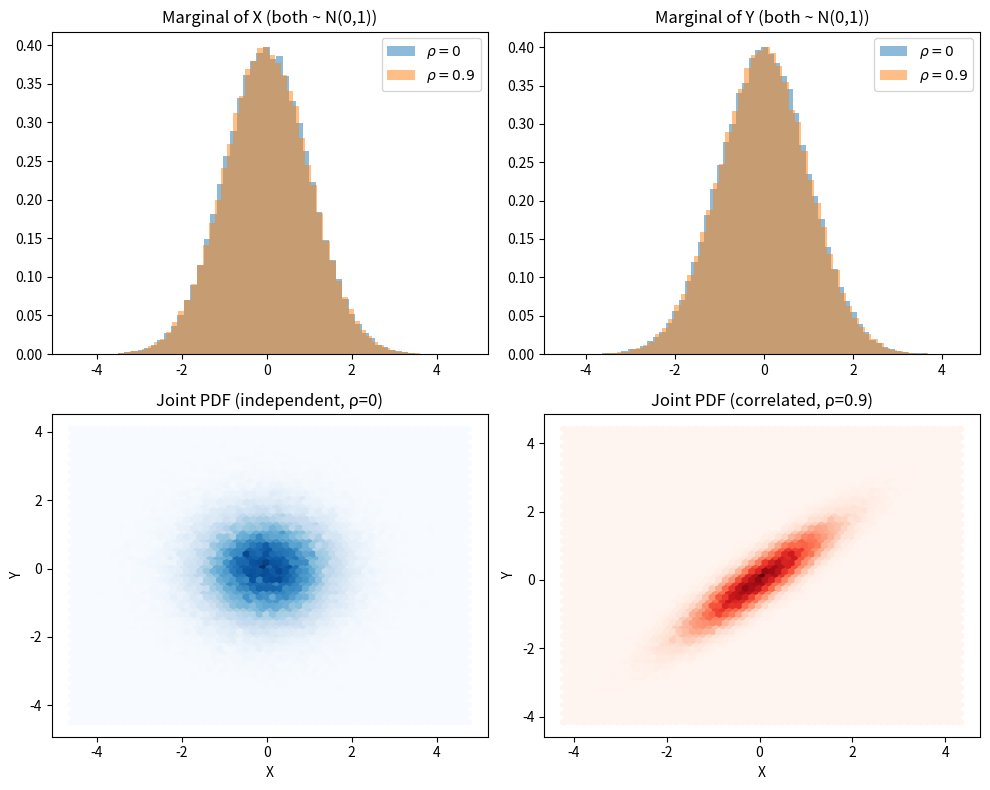

Recreate this plot in Python.
import numpy as np
import matplotlib.pyplot as plt

rng = np.random.default_rng(0)

def sample_bivariate_normal(n, rho, rng):
    """Return samples (x, y) ~ N([0,0], [[1, rho], [rho, 1]])."""
    cov = np.array([[1.0, rho],
                    [rho, 1.0]])
    L = np.linalg.cholesky(cov)
    z = rng.standard_normal(size=(n, 2))
    return (z @ L.T)  # shape (n, 2)

# --- generate two *different* joints with the same N(0,1) marginals ---
n = 100_000
xy_indep = sample_bivariate_normal(n, rho=0.0, rng=rng)   # independent
xy_corr  = sample_bivariate_normal(n, rho=0.9, rng=rng)   # strongly correlated

x0, y0 = xy_indep[:,0], xy_indep[:,1]
x1, y1 = xy_corr[:,0],  xy_corr[:,1]

# --- print quick stats: marginals match, correlation differs ---
print("Means (indep):", np.mean(x0), np.mean(y0), "  Stds:", np.std(x0), np.std(y0), "  Corr:", np.corrcoef(x0,y0)[0,1])
print("Means (corr) :", np.mean(x1), np.mean(y1), "  Stds:", np.std(x1), np.std(y1), "  Corr:", np.corrcoef(x1,y1)[0,1])

# --- plot: marginals overlap; joints differ ---
fig, axes = plt.subplots(2, 2, figsize=(10, 8))

# X marginal: overlay histograms
axes[0,0].hist(x0, bins=60, density=True, alpha=0.5, label=r"$\rho=0$")
axes[0,0].hist(x1, bins=60, density=True, alpha=0.5, label=r"$\rho=0.9$")
axes[0,0].set_title("Marginal of X (both ~ N(0,1))")
axes[0,0].legend()

# Y marginal: overlay histograms
axes[0,1].hist(y0, bins=60, density=True, alpha=0.5, label=r"$\rho=0$")
axes[0,1].hist(y1, bins=60, density=True, alpha=0.5, label=r"$\rho=0.9$")
axes[0,1].set_title("Marginal of Y (both ~ N(0,1))")
axes[0,1].legend()

# Joint: scatter/hexbin (use hexbin for clarity)
hb0 = axes[1,0].hexbin(x0, y0, gridsize=60, cmap="Blues")
axes[1,0].set_title("Joint PDF (independent, ρ=0)")
axes[1,0].set_xlabel("X"); axes[1,0].set_ylabel("Y")

hb1 = axes[1,1].hexbin(x1, y1, gridsize=60, cmap="Reds")
axes[1,1].set_title("Joint PDF (correlated, ρ=0.9)")
axes[1,1].set_xlabel("X"); axes[1,1].set_ylabel("Y")

plt.tight_layout()
plt.show()
